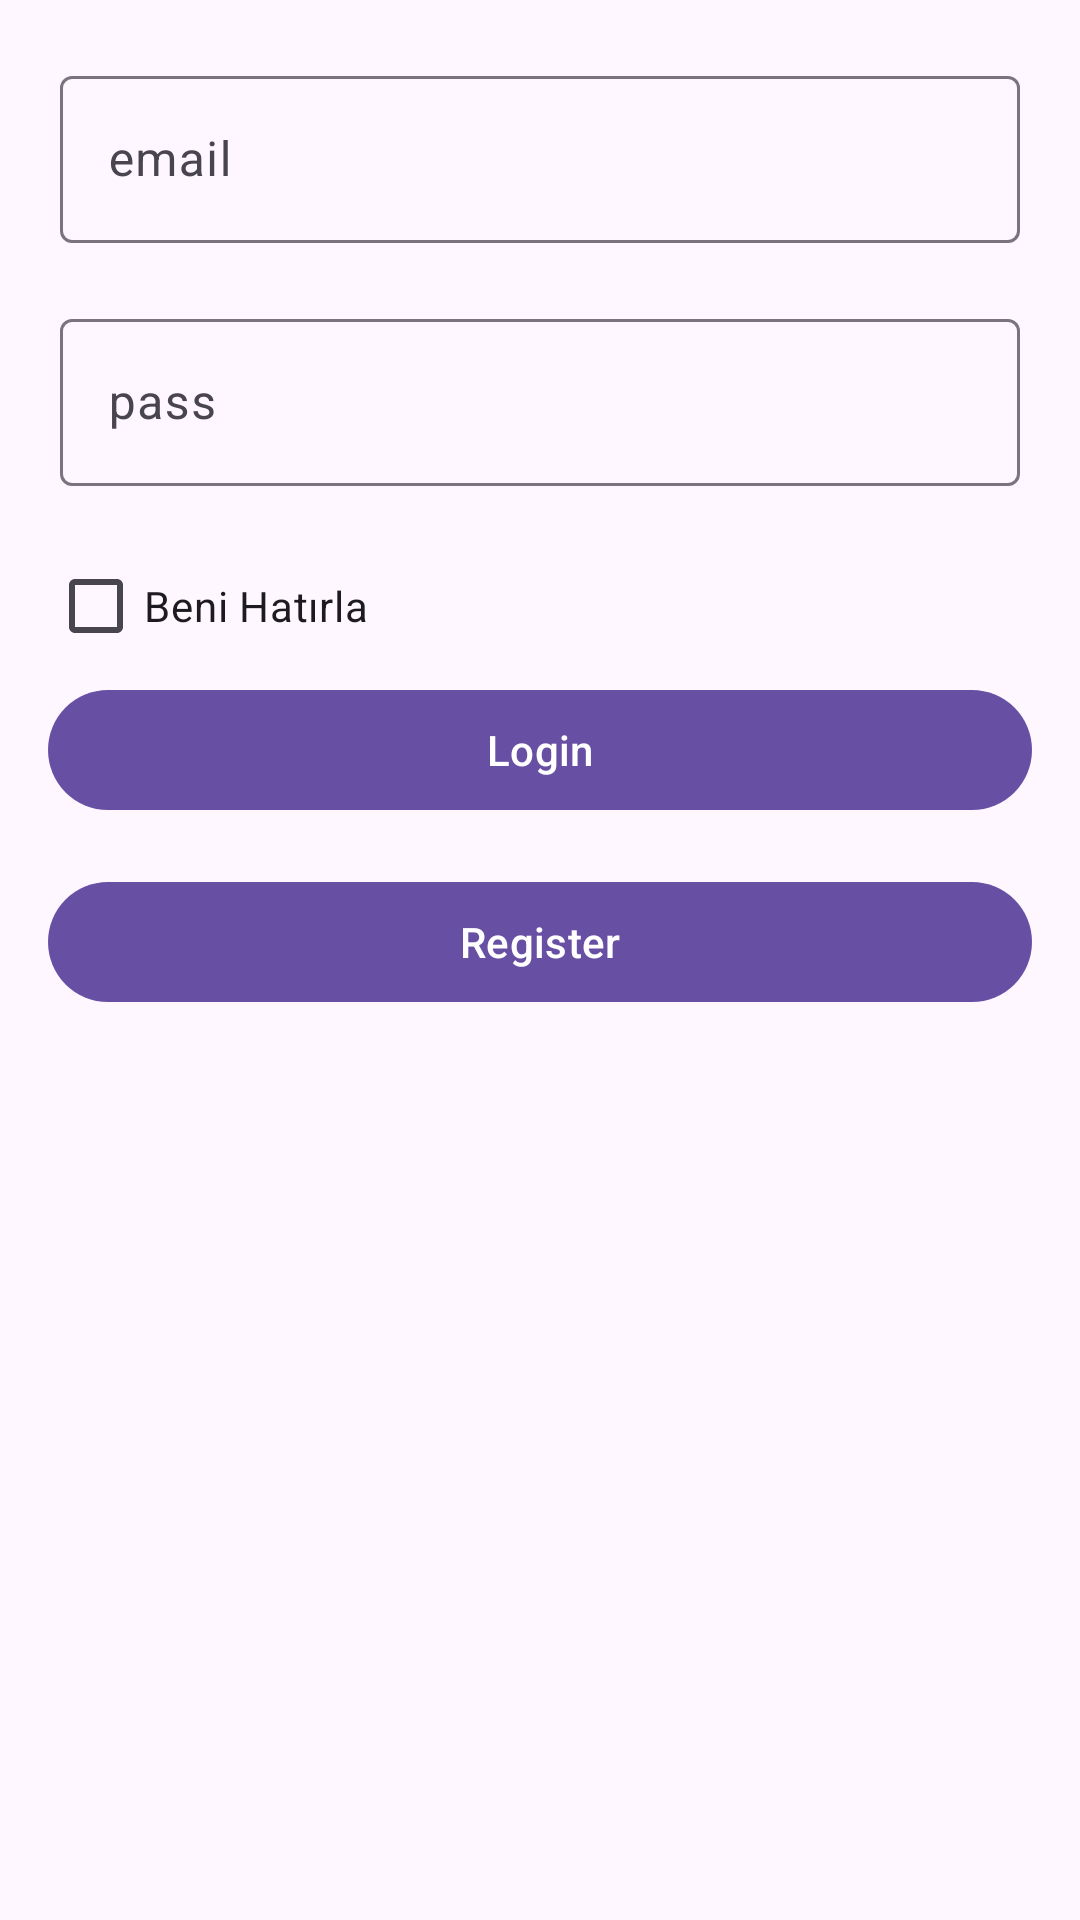

Android layout source for this screen:
<!-- AndroidManifest.xml: application theme Theme.Tko -->
<!-- res/layout/fragment_login.xml -->
<?xml version="1.0" encoding="utf-8"?>
<androidx.constraintlayout.widget.ConstraintLayout xmlns:android="http://schemas.android.com/apk/res/android"
    xmlns:tools="http://schemas.android.com/tools"
    android:layout_width="match_parent"
    android:layout_height="match_parent"
    xmlns:app="http://schemas.android.com/apk/res-auto"
    tools:context=".ui.login.LoginFragment">

    <com.google.android.material.textfield.TextInputLayout
        android:id="@+id/textInputLayout"
        android:layout_width="match_parent"
        android:layout_height="wrap_content"
        android:layout_margin="20dp"
        app:layout_constraintTop_toTopOf="parent"
        tools:layout_editor_absoluteX="20dp">

        <com.google.android.material.textfield.TextInputEditText
            android:id="@+id/edtEmail"
            android:layout_width="match_parent"
            android:layout_height="wrap_content"
            android:hint="email" />
    </com.google.android.material.textfield.TextInputLayout>

    <com.google.android.material.textfield.TextInputLayout
        android:id="@+id/textInputLayout2"
        android:layout_width="match_parent"
        android:layout_height="wrap_content"
        android:layout_margin="20dp"
        app:layout_constraintTop_toBottomOf="@+id/textInputLayout"
        tools:layout_editor_absoluteX="20dp">

        <com.google.android.material.textfield.TextInputEditText
            android:id="@+id/edtPass"
            android:layout_width="match_parent"
            android:layout_height="wrap_content"
            android:hint="pass" />
    </com.google.android.material.textfield.TextInputLayout>

    <CheckBox
        android:id="@+id/rememberMe"
        android:layout_width="wrap_content"
        android:layout_height="wrap_content"
        android:layout_marginStart="16dp"
        android:layout_marginTop="16dp"
        android:text="Beni Hatırla"
        app:layout_constraintStart_toStartOf="parent"
        app:layout_constraintTop_toBottomOf="@+id/textInputLayout2" />

    <com.google.android.material.button.MaterialButton
        android:id="@+id/login"
        android:layout_width="match_parent"
        android:layout_height="wrap_content"
        android:layout_marginStart="16dp"
        android:layout_marginEnd="16dp"
        android:text="Login"
        app:layout_constraintEnd_toEndOf="parent"
        app:layout_constraintStart_toStartOf="parent"
        app:layout_constraintTop_toBottomOf="@+id/rememberMe" />

    <com.google.android.material.button.MaterialButton
        android:id="@+id/register"
        android:layout_width="match_parent"
        android:layout_height="wrap_content"
        android:layout_marginStart="16dp"
        android:layout_marginTop="16dp"
        android:layout_marginEnd="16dp"
        android:text="Register"
        app:layout_constraintEnd_toEndOf="parent"
        app:layout_constraintStart_toStartOf="parent"
        app:layout_constraintTop_toBottomOf="@+id/login" />

</androidx.constraintlayout.widget.ConstraintLayout>
<!-- resources referenced by this layout -->
<resources>
  <style name="Theme.Tko" parent="Base.Theme.Tko" />
  <style name="Base.Theme.Tko" parent="Theme.Material3.DayNight.NoActionBar">
          
          
      </style>
</resources>
